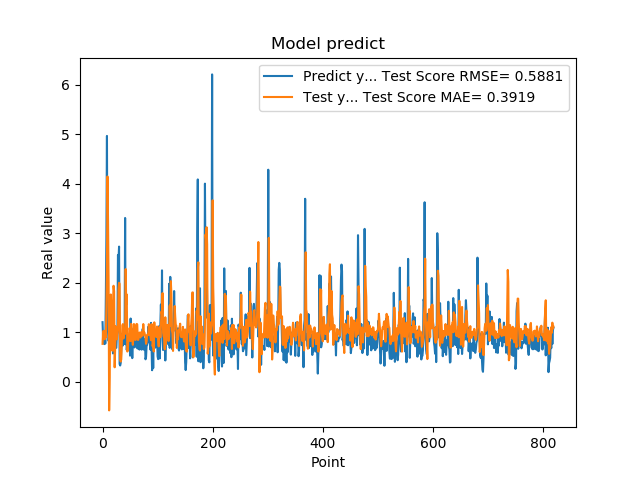

Values plotted in this chart, from the file beside it:
1.201630949974060059e+00, 7.633673882194517146e-01
8.802530169486999512e-01, 1.018349983787649293e+00
8.531429767608642578e-01, 1.019785903658242621e+00
7.591750025749206543e-01, 1.026945178609708131e+00
1.005007982254028320e+00, 8.562187371244218692e-01
7.687720060348510742e-01, 9.400295949100131443e-01
1.740013241767883301e+00, 8.934037979479751979e-01
2.913533687591552734e+00, 1.511343282631139262e+00
4.963075160980224609e+00, 2.368537774402354135e+00
1.471215128898620605e+00, 4.144166817492640931e+00
1.000648975372314453e+00, 3.226157823317324702e+00
8.220189809799194336e-01, 2.016489521826125841e+00
9.362199902534482643e-01, -5.805292001616570996e-01
5.486897230148315430e-01, 8.898923262002006451e-02
1.111255049705505371e+00, 1.485010456419447511e+00
7.148039937019348145e-01, 1.760951395411828990e+00
1.052167057991027832e+00, 1.442883530732806951e+00
8.955980539321898304e-01, 7.199259390352864552e-01
7.769405245780944824e-01, 6.243835898763798742e-01
5.699509978294372559e-01, 1.587642870196029010e+00
8.244060277938842773e-01, 1.937118650504505712e+00
5.800840258598327637e-01, 1.827654767632405308e+00
9.488009810447691761e-01, 2.898956025195161268e-01
7.918390035629272461e-01, 6.825654459298469146e-01
6.937990188598632812e-01, 1.117824270162761868e+00
6.834830045700073242e-01, 9.011915621792289111e-01
9.433320164680479847e-01, 8.545587347332115336e-01
1.032713770866394043e+00, 9.444998273642934983e-01
2.556216001510620117e+00, 1.046291959922043269e+00
2.464895963668823242e+00, 1.868021711414995512e+00
2.728049993515014204e+00, 1.997333649107762676e+00
3.558506965637206476e-01, 1.972232076637933318e+00
3.262020051479339600e-01, 4.459468280276140395e-01
3.781589865684509277e-01, 4.053498897521621847e-01
6.306380033493041992e-01, 4.506561404068842869e-01
8.854129910469055176e-01, 8.013803385670976720e-01
9.743152856826782227e-01, 1.132172684444722854e+00
7.307389974594116211e-01, 1.163437254298204104e+00
9.521890282630921520e-01, 8.716397375662126024e-01
1.011654973030090332e+00, 1.020950212434300619e+00
7.643579840660095215e-01, 1.057537167587656368e+00
3.306220054626464844e+00, 9.645416602921352833e-01
7.543110251426696777e-01, 2.274556167106247084e+00
1.409499049186706321e+00, 1.558571594478582734e+00
6.401469707489013672e-01, 1.761364146499130090e+00
8.640019893646240234e-01, 6.077204449691449017e-01
8.469420075416564941e-01, 6.396851021916701852e-01
7.976629734039306641e-01, 9.419668267533365391e-01
9.555831551551821068e-01, 8.282106831680214887e-01
9.546210169792175293e-01, 1.079122500871065204e+00
5.251880288124084473e-01, 1.051291731535093810e+00
1.275226235389709695e+00, 8.202239530307813276e-01
8.355640172958374023e-01, 1.167415897374813438e+00
7.640249729156494141e-01, 9.887625330345086727e-01
4.752210080623626154e-01, 8.811594642691796819e-01
7.414129972457885742e-01, 7.436109737822526045e-01
1.069700956344604492e+00, 8.886567997806680275e-01
7.892770171165466309e-01, 1.164372984203955852e+00
6.914690136909484863e-01, 1.055124329783262427e+00
7.093830108642578125e-01, 8.480484125250027372e-01
1.115731000900268555e+00, 8.425720383718393602e-01
... 759 more rows
